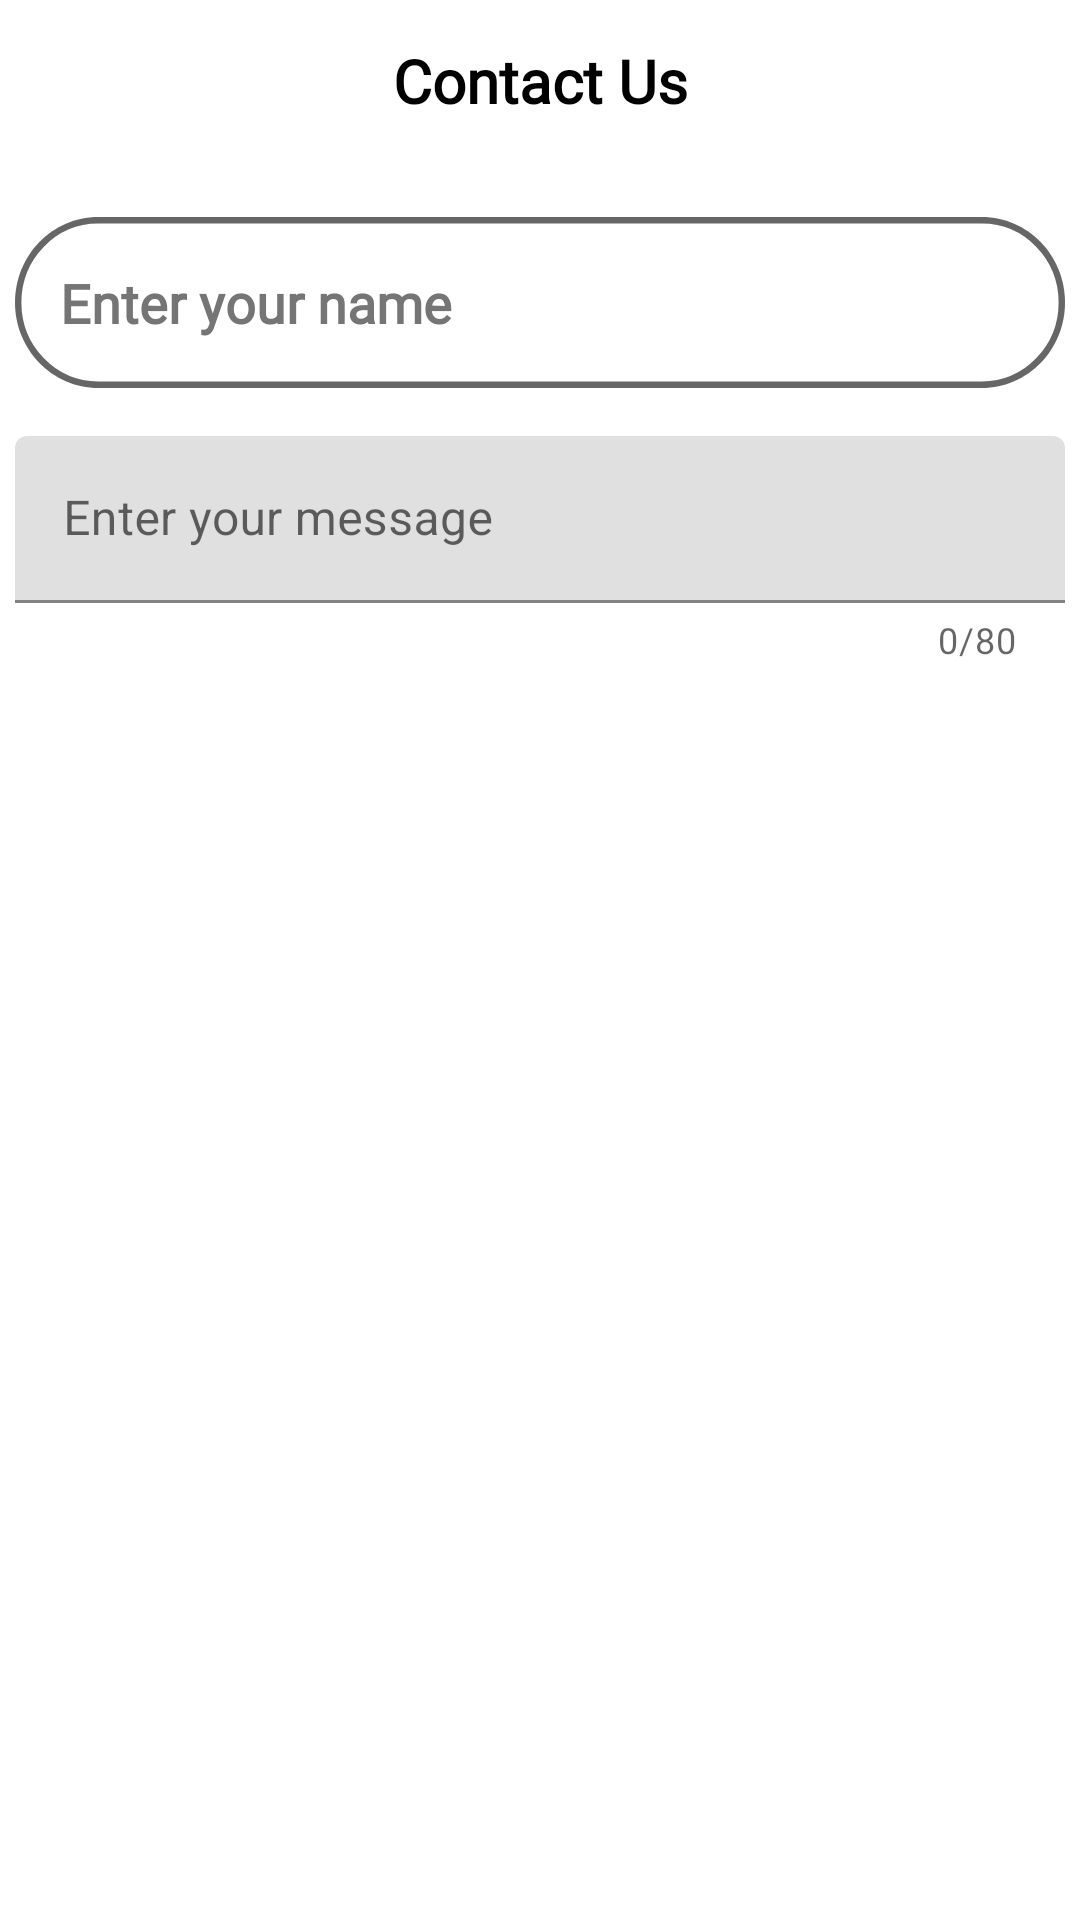

The Android layout XML behind this screen, and the referenced resources:
<!-- AndroidManifest.xml: application theme Splash_Screen_theme -->
<!-- res/layout/contact_us_layout.xml -->
<?xml version="1.0" encoding="utf-8"?>
<androidx.constraintlayout.widget.ConstraintLayout xmlns:android="http://schemas.android.com/apk/res/android"
    xmlns:app="http://schemas.android.com/apk/res-auto"
    xmlns:tools="http://schemas.android.com/tools"
    android:layout_width="match_parent"
    android:layout_height="match_parent"
    tools:context=".contact_us_java">

    <TextView
        android:id="@+id/txt_contactus_header"
        android:layout_width="wrap_content"
        android:layout_height="wrap_content"
        android:fontFamily="@font/open_sans"
        android:text="Contact Us"
        android:textColor="#000000"
        android:textSize="20sp"
        android:textStyle="bold"
        app:layout_constraintBottom_toBottomOf="parent"
        app:layout_constraintEnd_toEndOf="parent"
        app:layout_constraintStart_toStartOf="parent"
        app:layout_constraintTop_toTopOf="parent"
        app:layout_constraintVertical_bias="0.022" />

    <EditText
        android:id="@+id/edittxt_contactus_name"
        android:layout_width="350dp"
        android:layout_height="57dp"
        android:layout_marginTop="32dp"
        android:autofillHints=""
        android:background="@drawable/signup_login_input_with_effects"
        android:ems="10"
        android:fontFamily="@font/open_sans"
        android:hint="Enter your name"
        android:inputType="textEmailAddress"
        android:paddingLeft="15dp"
        android:paddingRight="15dp"
        android:textColor="#000000"
        android:textColorHint="#757575"
        android:textStyle="bold"
        app:layout_constraintEnd_toEndOf="parent"
        app:layout_constraintHorizontal_bias="0.491"
        app:layout_constraintStart_toStartOf="parent"
        app:layout_constraintTop_toBottomOf="@+id/txt_contactus_header" />


    <Button
        android:id="@+id/btn_contactus_send"
        android:layout_width="350dp"
        android:layout_height="48dp"
        android:layout_marginTop="650dp"
        android:background="@drawable/signup_login_btn_with_effect"
        android:backgroundTint="@null"
        android:hapticFeedbackEnabled="true"
        android:text="Send"
        android:textAllCaps="false"
        app:layout_constraintBottom_toBottomOf="parent"
        app:layout_constraintEnd_toEndOf="parent"
        app:layout_constraintHorizontal_bias="0.5"
        app:layout_constraintStart_toStartOf="parent"
        app:layout_constraintTop_toTopOf="parent"
        app:layout_constraintVertical_bias="0.5" />

    <com.google.android.material.textfield.TextInputLayout
        android:id="@+id/feedback_TextInputLayout"

        android:layout_width="350dp"
        android:layout_height="wrap_content"
        android:layout_marginStart="1dp"
        android:layout_marginTop="16dp"
        android:layout_marginEnd="1dp"
        android:hint="Enter your message"
        app:counterEnabled="true"
        app:counterMaxLength="80"
        app:layout_constraintEnd_toEndOf="parent"
        app:layout_constraintStart_toStartOf="parent"
        app:layout_constraintTop_toBottomOf="@+id/edittxt_contactus_name"
        tools:ignore="MissingConstraints">

        <com.google.android.material.textfield.TextInputEditText
            android:id="@+id/edittxt_contactus_message"
            android:layout_width="match_parent"
            android:layout_height="wrap_content"
            android:maxLength="80" />
    </com.google.android.material.textfield.TextInputLayout>

</androidx.constraintlayout.widget.ConstraintLayout>
<!-- resources referenced by this layout -->
<resources>
  <!-- drawable signup_login_btn_with_effect (drawable) -->
  <?xml version="1.0" encoding="utf-8"?>
  <selector xmlns:android="http://schemas.android.com/apk/res/android">
      <item android:state_focused="true" android:state_pressed="false" android:drawable="@drawable/signup_login_btn" />
      <item android:state_focused="true" android:state_pressed="true" android:drawable="@drawable/signup_login_btn_selected" />
      <item android:state_focused="false" android:state_pressed="true" android:drawable="@drawable/signup_login_btn_selected" />
      <item android:drawable="@drawable/signup_login_btn" />
  </selector>
  <!-- drawable signup_login_input_with_effects (drawable) -->
  <?xml version="1.0" encoding="utf-8"?>
  <selector xmlns:android="http://schemas.android.com/apk/res/android">
      <item  android:state_enabled="true" android:state_focused="true"
          android:drawable="@drawable/signup_login_input_dark" />
  
      <item android:drawable="@drawable/signup_login_input_gray" />
  </selector>
  <style name="Splash_Screen_theme" parent="Theme.MaterialComponents.DayNight.NoActionBar">
          <item name="android:statusBarColor">@color/UI_COLOR</item>
      </style>
  <!-- drawable signup_login_btn (drawable) -->
  <vector
      xmlns:android="http://schemas.android.com/apk/res/android"
      xmlns:aapt="http://schemas.android.com/aapt"
      android:width="328dp"
      android:height="44dp"
      android:viewportWidth="328"
      android:viewportHeight="44"
      >
  
      <group>
  
          <clip-path
              android:pathData="M22 0H306C318.15 0 328 9.84974 328 22C328 34.1503 318.15 44 306 44H22C9.84974 44 0 34.1503 0 22C0 9.84974 9.84974 0 22 0Z"
              />
  
          <path
              android:pathData="M0 0V44H328V0"
              android:fillColor="#00AAFF"
              />
  
      </group>
  
  </vector>
  <!-- drawable signup_login_btn_selected (drawable) -->
  <vector
      xmlns:android="http://schemas.android.com/apk/res/android"
      xmlns:aapt="http://schemas.android.com/aapt"
      android:width="328dp"
      android:height="44dp"
      android:viewportWidth="328"
      android:viewportHeight="44"
      >
  
      <group>
  
          <clip-path
              android:pathData="M22 0H306C318.15 0 328 9.84974 328 22C328 34.1503 318.15 44 306 44H22C9.84974 44 0 34.1503 0 22C0 9.84974 9.84974 0 22 0Z"
              />
  
          <path
              android:pathData="M0 0V44H328V0"
              android:fillColor="#48B1E6"
              />
  
      </group>
  
  </vector>
  <!-- drawable signup_login_input_gray (drawable) -->
  <vector
      xmlns:android="http://schemas.android.com/apk/res/android"
      xmlns:aapt="http://schemas.android.com/aapt"
      android:width="328dp"
      android:height="52dp"
      android:viewportWidth="328"
      android:viewportHeight="52"
      >
  
    <group>
  
      <clip-path
          android:pathData="M26 0H302C316.359 0 328 11.6406 328 26C328 40.3594 316.359 52 302 52H26C11.6406 52 0 40.3594 0 26C0 11.6406 11.6406 0 26 0Z"
          />
  
      <path
          android:pathData="M0 0V52H328V0"
          android:fillColor="#FFFFFF"
          />
  
      <path
          android:pathData="M26 0H302C316.359 0 328 11.6406 328 26C328 40.3594 316.359 52 302 52H26C11.6406 52 0 40.3594 0 26C0 11.6406 11.6406 0 26 0Z"
          android:strokeWidth="4"
          android:strokeColor="#666666"
          />
  
    </group>
  
  </vector>
  <color name="UI_COLOR">#00AAFF</color>
</resources>
